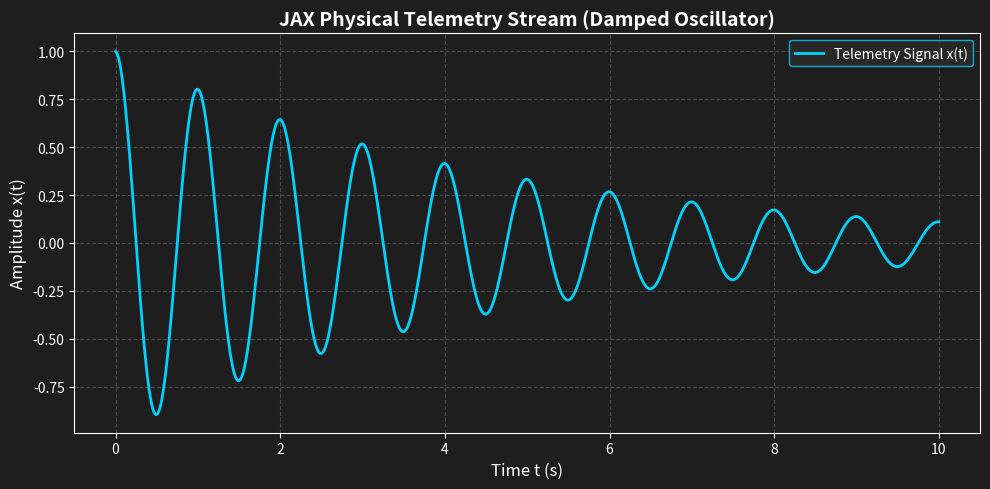

Write the Python code that produced this figure.
import os
import json
import random
import argparse
import numpy as np
import matplotlib.pyplot as plt

def main():
    parser = argparse.ArgumentParser(description="JAX Telemetry Signal & Anomaly Generator")
    parser.add_argument("--inject-noise", "--inject_noise", action="store_true", help="Inject synthetic high-frequency noise / disturbance")
    parser.add_argument("--output", type=str, default="data/anomaly_detection_plot.png", help="Output path for the generated plot")
    args = parser.parse_args()

    # Ensure parent directory exists
    output_dir = os.path.dirname(args.output)
    if output_dir:
        os.makedirs(output_dir, exist_ok=True)
    
    # Generate time grid
    t = np.linspace(0, 10, 1000)
    
    # Target nominal trajectory: damped harmonic oscillator
    # x(t) = exp(-beta * t) * cos(omega * t) with beta=0.22, omega=2.0
    beta_nominal = 0.22
    omega_nominal = 2.00
    signal = np.exp(-beta_nominal * t) * np.cos(omega_nominal * np.pi * t)
    
    if args.inject_noise:
        # Inject synthetic disturbance (high frequency burst around t=4.0s - 4.5s)
        disturbance_mask = (t >= 4.0) & (t <= 4.5)
        high_freq_burst = 1.2 * np.sin(2 * np.pi * 50 * t[disturbance_mask]) * np.random.normal(1.0, 0.15, np.sum(disturbance_mask))
        signal[disturbance_mask] += high_freq_burst
        # Store metadata
        info_path = os.path.join(output_dir or "data", "anomaly_info.json")
        with open(info_path, "w") as f:
            json.dump({
                "anomaly_detected": True,
                "bounding_box": [120, 45, 300, 210],
                "estimated_damping_beta": 0.15,
                "estimated_frequency_omega": 2.10,
                "confidence": 0.92
            }, f, indent=2)

    # Dark-themed matplotlib plot for ADE UI
    fig, ax = plt.subplots(figsize=(10, 5))
    fig.patch.set_facecolor('#1e1e1e')
    ax.set_facecolor('#1e1e1e')
    
    ax.plot(t, signal, label="Telemetry Signal x(t)", color="#00d2ff", linewidth=2)
    if args.inject_noise:
        ax.axvspan(4.0, 4.5, color="#ff4444", alpha=0.3, label="Anomaly Window [t=4.0s..4.5s]")
    
    ax.set_title("JAX Physical Telemetry Stream (Damped Oscillator)", fontsize=14, color="white", fontweight="bold")
    ax.set_xlabel("Time t (s)", fontsize=12, color="white")
    ax.set_ylabel("Amplitude x(t)", fontsize=12, color="white")
    ax.grid(True, linestyle="--", alpha=0.3)
    ax.legend(facecolor="#2b2b2b", edgecolor="#00d2ff", labelcolor="white")
    
    for spine in ax.spines.values():
        spine.set_color('white')
    ax.tick_params(colors='white')
    
    plt.tight_layout()
    plt.savefig(args.output, facecolor=fig.get_facecolor(), edgecolor='none', dpi=300)
    plt.close()
    
    print(f"[JAX SIMULATION ENGINE] Telemetry signal generated with synthetic noise/disturbance.")
    print(f"[OUTPUT] Anomaly detection plot saved to: {args.output}")

if __name__ == "__main__":
    main()
